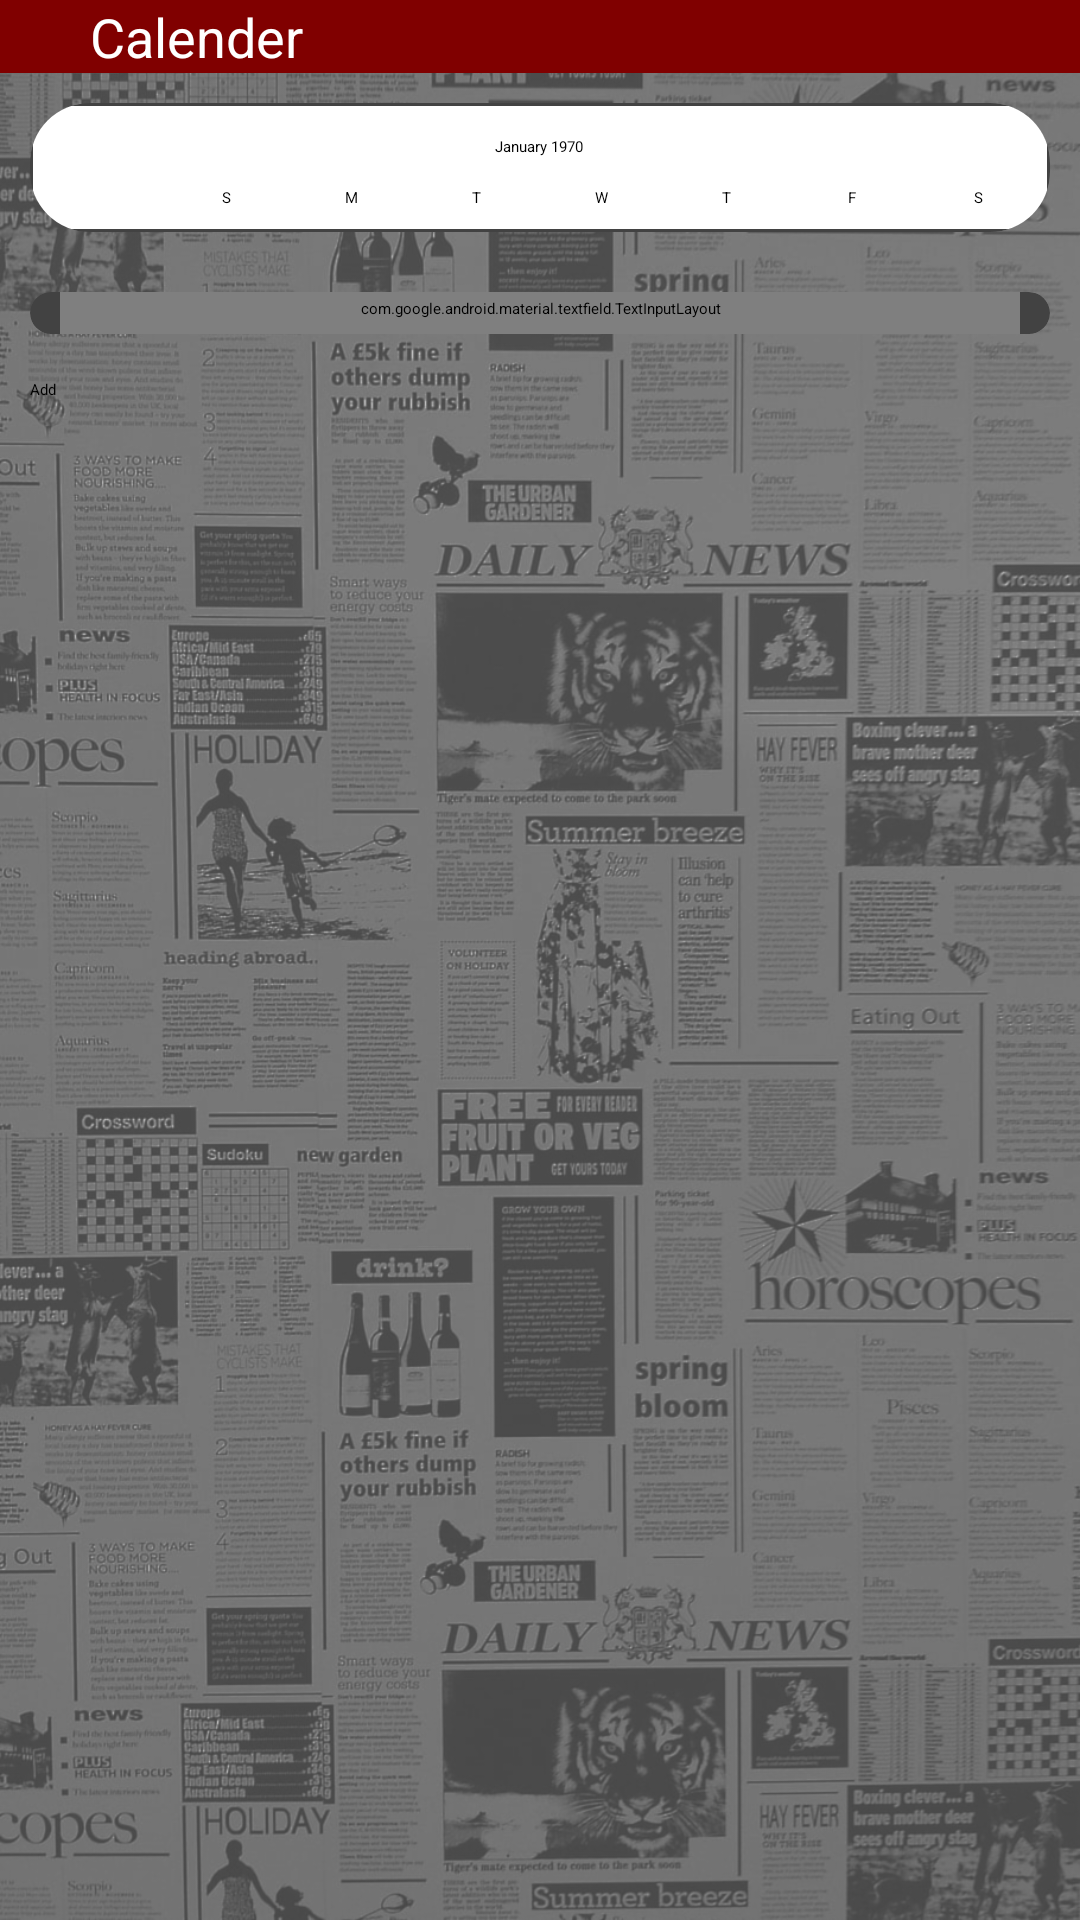

Produce the Android XML layout that renders to this screen, including the resource entries it uses.
<!-- AndroidManifest.xml: application theme Theme.Subscriptionapp -->
<!-- res/layout/activity_calendar.xml -->
<?xml version="1.0" encoding="utf-8"?>
<LinearLayout xmlns:android="http://schemas.android.com/apk/res/android"
    xmlns:app="http://schemas.android.com/apk/res-auto"
    xmlns:tools="http://schemas.android.com/tools"
    android:layout_width="match_parent"
    android:layout_height="match_parent"
    tools:context=".Calendar"
    android:background="@drawable/newspaper"
    android:orientation="vertical">

    <androidx.appcompat.widget.Toolbar
        android:id="@+id/toolbar"
        android:layout_width="match_parent"
        android:layout_height="wrap_content"
        android:contentInsetStart="0dp"
        android:contentInsetLeft="0dp"
        android:contentInsetRight="0dp"
        android:minHeight="?attr/actionBarSize"
        app:contentInsetLeft="10dp"
        app:contentInsetRight="10dp"
        app:contentInsetStart="10dp"
        app:contentInsetStartWithNavigation="0dp"
        tools:ignore="MissingConstraints"
        android:background="@color/maroon">

        <TextView
            android:layout_width="wrap_content"
            android:layout_height="wrap_content"
            android:contentInsetStart="0dp"
            android:contentInsetLeft="0dp"
            android:contentInsetRight="0dp"
            android:text="Calender"
            android:textColor="@color/white"
            android:textSize="18sp"
            app:contentInsetLeft="10dp"
            app:contentInsetRight="10dp"
            app:contentInsetStart="10dp"
            android:layout_marginStart="30dp"/>


    </androidx.appcompat.widget.Toolbar>

    <ScrollView
        android:layout_width="match_parent"
        android:layout_height="match_parent">

        <LinearLayout
            android:layout_width="match_parent"
            android:layout_height="match_parent"
            android:orientation="vertical">

            <androidx.cardview.widget.CardView
                android:layout_width="match_parent"
                android:layout_height="wrap_content"
                android:layout_margin="10dp"
                app:cardCornerRadius="20dp">

                <CalendarView
                    android:id="@+id/calendarView"
                    android:layout_width="match_parent"
                    android:layout_height="wrap_content"
                    android:background="@color/white"
                    android:layout_margin="1dp" />

            </androidx.cardview.widget.CardView>

            <androidx.cardview.widget.CardView
                android:layout_width="match_parent"
                android:layout_height="wrap_content"
                android:layout_margin="10dp"
                app:cardCornerRadius="10dp">

                <com.google.android.material.textfield.TextInputLayout
                    android:id="@+id/event"
                    style="@style/Widget.MaterialComponents.TextInputLayout.OutlinedBox"
                    android:layout_width="match_parent"
                    android:layout_height="wrap_content"
                    android:layout_marginStart="10dp"
                    android:layout_marginEnd="10dp"
                    android:hint="Add event"
                    app:endIconMode="clear_text"
                    android:paddingTop="2dp"
                    android:paddingBottom="5dp">

                    <com.google.android.material.textfield.TextInputEditText
                        android:id="@+id/editText"
                        android:layout_width="match_parent"
                        android:layout_height="wrap_content"
                        android:textColor="@color/black"
                        android:textCursorDrawable="@null" />
                </com.google.android.material.textfield.TextInputLayout>

            </androidx.cardview.widget.CardView>

            <Button
                android:id="@+id/addButton"
                android:layout_width="match_parent"
                android:layout_height="wrap_content"
                android:layout_marginTop="5dp"
                android:layout_marginStart="10dp"
                android:layout_marginEnd="10dp"
                android:backgroundTint="@color/maroon"
                android:text="Add" />

            <androidx.recyclerview.widget.RecyclerView
                android:id="@+id/recyclerView"
                android:layout_width="match_parent"
                android:layout_height="match_parent" />


        </LinearLayout>


    </ScrollView>

</LinearLayout>
<!-- resources referenced by this layout -->
<resources>
  <color name="black">#FF000000</color>
  <color name="maroon">#800000</color>
  <color name="white">#FFFFFFFF</color>
  <!-- drawable newspaper: png bitmap (drawable-v24, 931466 bytes) -->
  <style name="Theme.Subscriptionapp" parent="Theme.MaterialComponents.Light.NoActionBar">
          
          <item name="colorPrimary">@color/maroon</item>
          <item name="colorPrimaryVariant">@color/maroon</item>
          <item name="colorOnPrimary">@color/white</item>
          
          <item name="colorSecondary">@color/teal_200</item>
          <item name="colorSecondaryVariant">@color/teal_700</item>
          <item name="colorOnSecondary">@color/white</item>
          
          <item name="android:statusBarColor" tools:targetApi="l">?attr/colorPrimaryVariant</item>
          
      </style>
  <color name="teal_200">#FF03DAC5</color>
  <color name="teal_700">#FF018786</color>
</resources>
